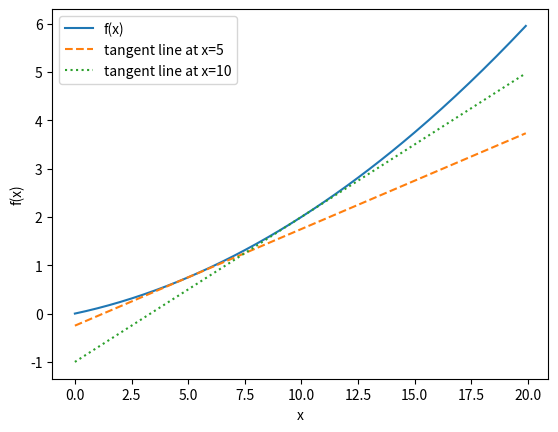

This chart was generated by the following Python code:
import numpy as np
import matplotlib.pylab as plt

# 数值微分：用微小的差分求导数
def numerical_diff(f, x):
    h = 1e-4 # 这个值不能太小，否则会导致舍入误差，如np.float(1e-50)为0.0
    # return f(x + h) - f(x) / h # 前向差分
    return (f(x + h) - f(x - h)) / (2 * h) # 中心差分，比前向差分的误差更小

# 测试函数
def function_1(x):
    return 0.01 * x**2 + 0.1 * x

# 切线图
def tangent_line(f, x):
    a = numerical_diff(f, x)
    b = f(x) - a * x
    return lambda t: a * t + b # 返回匿名函数：f(t) = a * t + b

def test():
    print("-----数值微分-----")
    print("x=5:")
    print(numerical_diff(function_1, 5))
    print("x=10:")
    print(numerical_diff(function_1, 10))

    print("-----绘制函数的图像和切线-----")
    x = np.arange(0.0, 20.0, 0.1)
    y = function_1(x)

    tl1 = tangent_line(function_1, 5)
    y1 = tl1(x)

    tl2 = tangent_line(function_1, 10)
    y2 = tl2(x)
    
    plt.xlabel("x")
    plt.ylabel("f(x)")
    plt.plot(x, y, label="f(x)")
    plt.plot(x, y1, label="tangent line at x=5", linestyle="--")
    plt.plot(x, y2, label="tangent line at x=10", linestyle=":")
    plt.legend()
    plt.show()

if __name__ == '__main__':
    test()